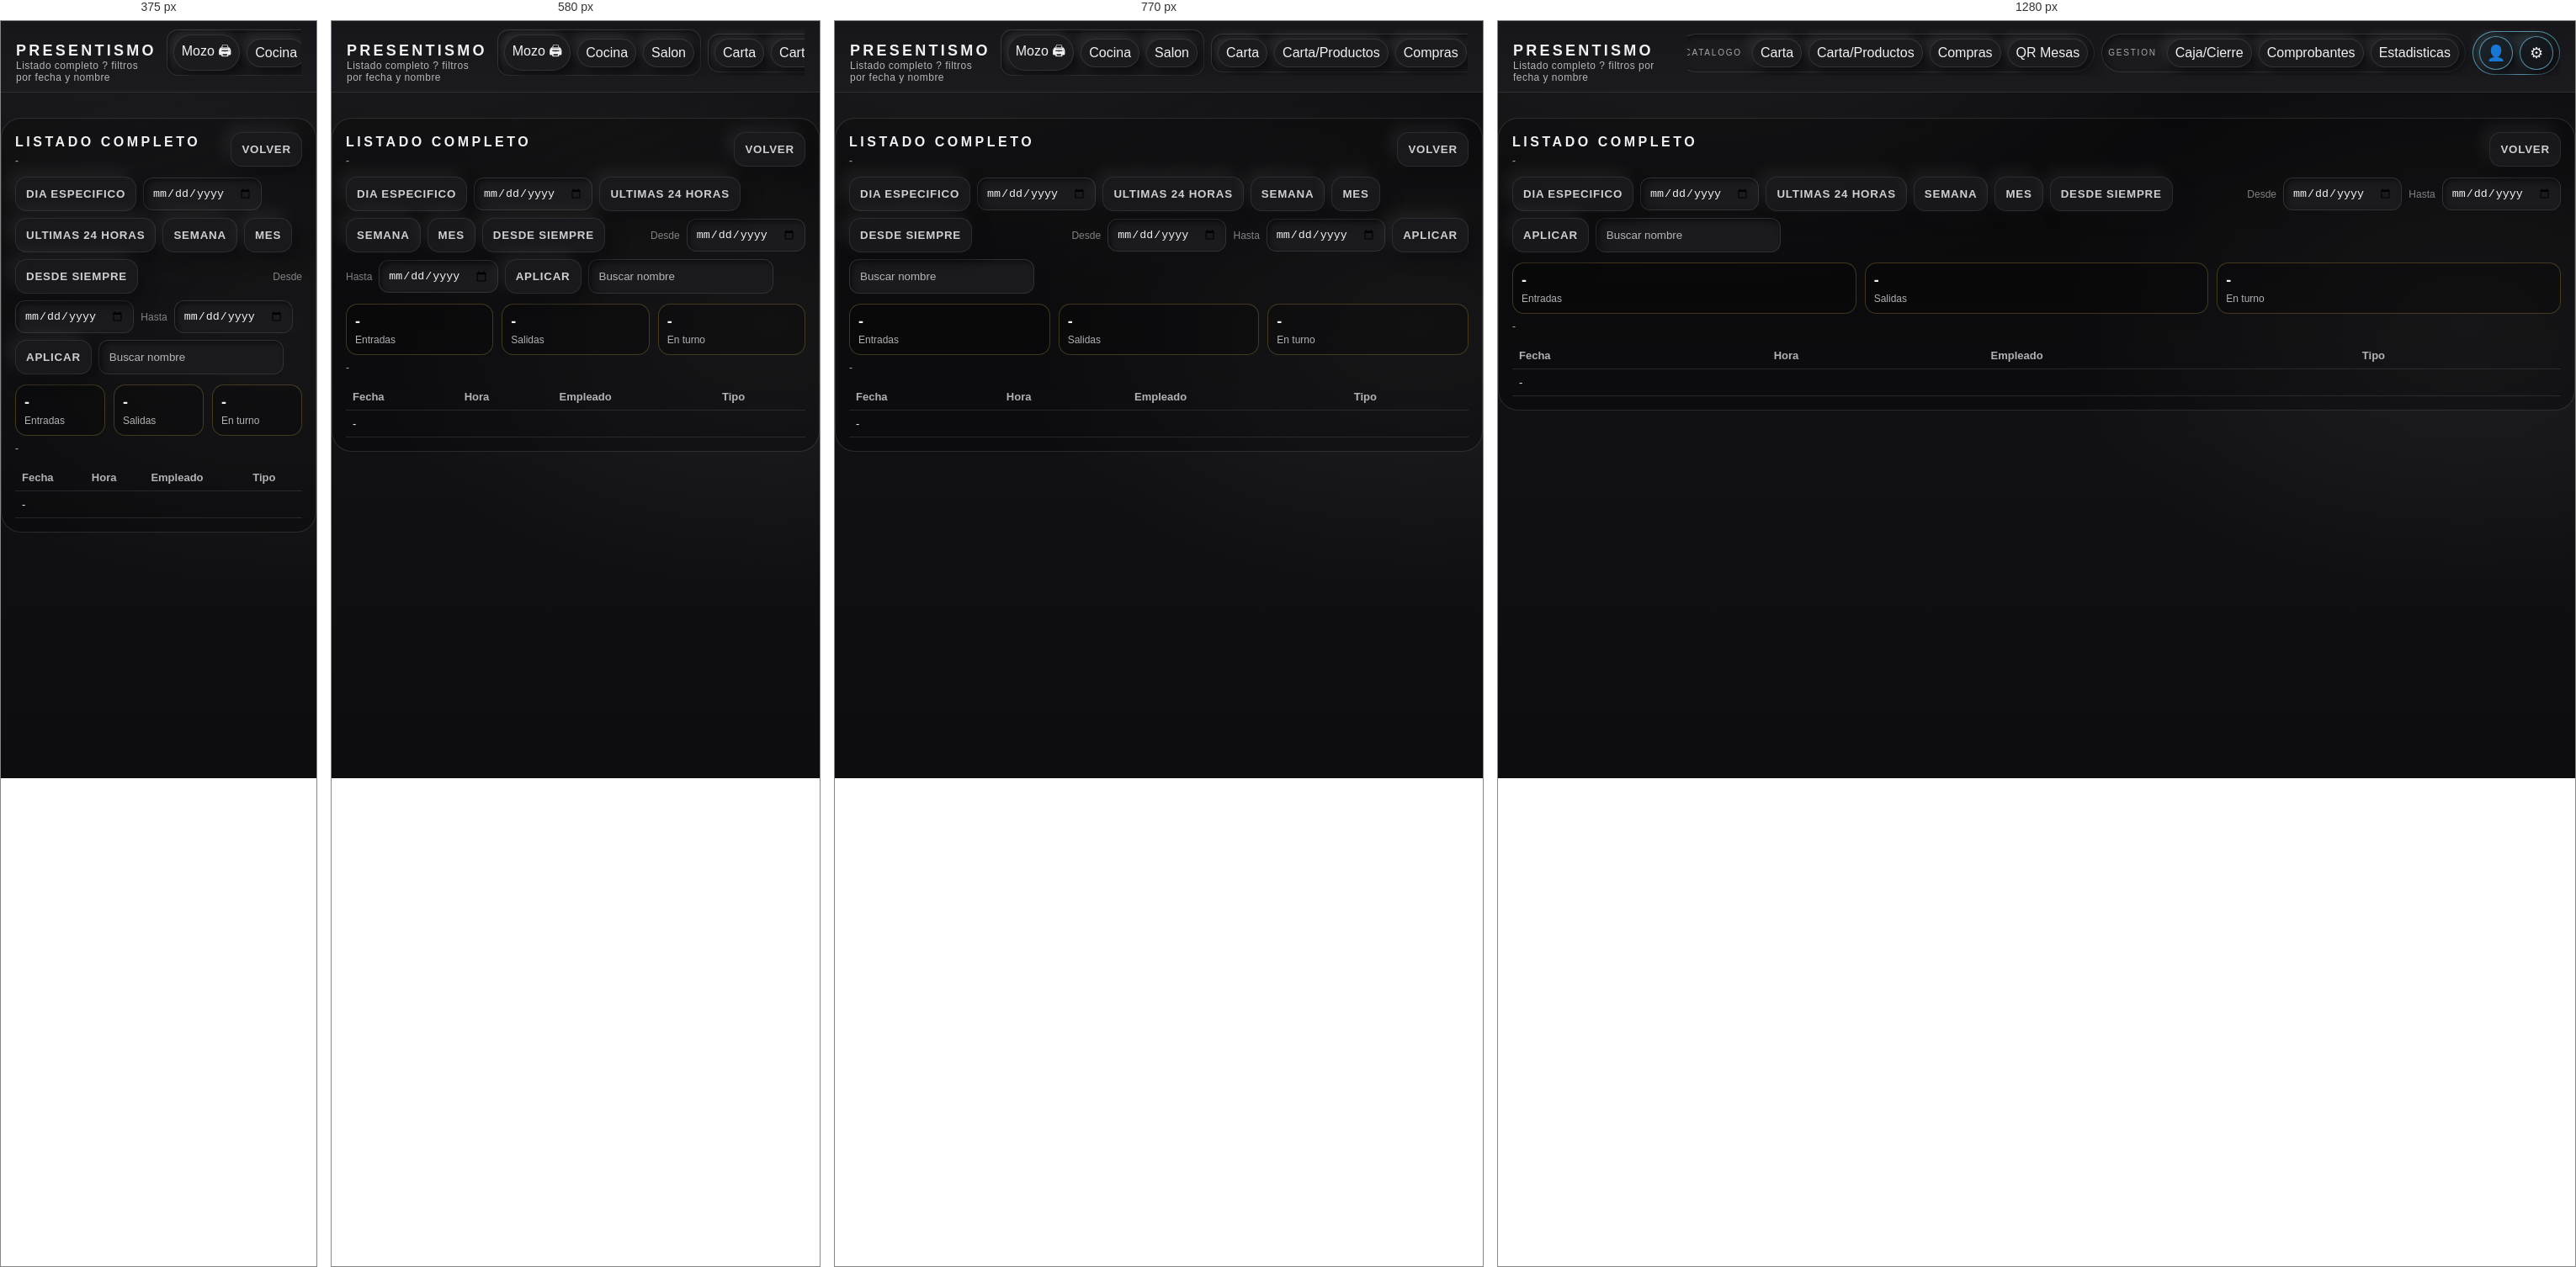
Rendered at 375 px, 580 px, 770 px and 1280 px, left to right.

<!-- file: admin_attendance.html -->
<!doctype html>
<html lang="es">
<head>
  <meta charset="utf-8"/>
  <meta name="viewport" content="width=device-width,initial-scale=1"/>
  <meta name="theme-color" content="#121212"/>
  <title>NEXA ? Presentismo</title>
  <link rel="stylesheet" href="/style.css"/>
  <style>
    body.statsFull .wrap{max-width:100%; padding-left:18px; padding-right:18px}
    .board{margin-top:12px; border-radius:24px; border:1px solid rgba(255,255,255,.12); background:rgba(0,0,0,.25); padding:16px}
    .boardHeader{display:flex; align-items:flex-end; justify-content:space-between; gap:10px}
    .boardTitle{font-size:16px; letter-spacing:.22em; text-transform:uppercase; font-weight:800}
    .boardSub{color:var(--muted); font-size:12px; margin-top:6px}
    .controls{display:flex; flex-wrap:wrap; gap:8px; align-items:center; margin-top:12px}
    .controls .btn.active{color:var(--neo-accent); box-shadow: inset 3px 3px 8px var(--neo-low), inset -3px -3px 8px var(--neo-hi)}
    .kpis{display:grid; gap:10px; grid-template-columns:repeat(3,1fr); margin-top:12px}
    .kpiBox{border:1px solid rgba(255,215,90,.22); border-radius:14px; padding:10px; background:rgba(0,0,0,.22)}
    .kpiVal{font-weight:900; font-size:18px}
    .kpiLbl{font-size:12px; color:var(--muted); margin-top:4px}
    table{width:100%; border-collapse:collapse; font-size:13px; margin-top:12px}
    th,td{padding:8px 8px; border-bottom:1px solid rgba(255,255,255,.10); text-align:left; vertical-align:top}
    th{color:var(--muted); font-weight:700}
    .right{text-align:right}
    .miniNote{font-size:12px; color:var(--muted); margin-top:8px}
  </style>
</head>
<body class="statsFull">
  <header class="top">
    <div class="wrap" style="display:flex; align-items:baseline; justify-content:space-between; gap:12px;">
      <div class="brand">
        <div>
          <h1>Presentismo</h1>
          <p>Listado completo ? filtros por fecha y nombre</p>
        </div>
      </div>
      <nav class="megaNav">
        <div class="navGroup">
          <div class="navLabel">Operacion</div>
          <a class="pill" href="/mozo_prints.html">Mozo &#128424;</a>
          <a class="pill" href="/cocina.html">Cocina</a>
          <a class="pill" href="/salon_pc.html">Salon</a>
        </div>
        <div class="navGroup">
          <div class="navLabel">Catalogo</div>
          <a class="pill" href="/menu.html">Carta</a>
          <a class="pill" href="/admin_productos.html">Carta/Productos</a>
          <a class="pill" href="/admin_proveedores.html">Compras</a>
          <a class="pill" href="/admin_qr.html">QR Mesas</a>
        </div>
        <div class="navGroup">
          <div class="navLabel">Gestion</div>
          <a class="pill" href="/admin_caja_test.html">Caja/Cierre</a>
          <a class="pill" href="/admin_fiscal_test.html">Comprobantes</a>
          <a class="pill" href="/admin_stats.html">Estadisticas</a>
        </div>
        <div class="navGroup navProfile navPerfil">
          <a class="pill icon" href="/profile.html" title="Usuarios" aria-label="Usuarios">&#128100;</a>
          <a class="pill icon" href="/config.html" title="Ajustes" aria-label="Ajustes">&#9881;</a>
        </div>
      </nav>
    </div>
  </header>

  <main class="wrap" style="padding:18px 0 40px;">
    <section class="board">
      <div class="boardHeader">
        <div>
          <div class="boardTitle">Listado completo</div>
          <div class="boardSub" id="rangeLabel">-</div>
        </div>
        <div>
          <button class="btn" id="btnBack" type="button">Volver</button>
        </div>
      </div>

      <div class="controls">
        <button class="btn" id="pDay" type="button">Dia especifico</button>
        <input class="input" id="dayPick" type="date" style="width:auto; padding:10px 10px"/>
        <button class="btn" id="p24" type="button">Ultimas 24 horas</button>
        <button class="btn" id="pWeek" type="button">Semana</button>
        <button class="btn" id="pMonth" type="button">Mes</button>
        <button class="btn" id="pAll" type="button">Desde siempre</button>
        <div style="flex:1"></div>
        <label class="mini muted">Desde</label>
        <input class="input" id="from" type="date" style="width:auto; padding:10px 10px"/>
        <label class="mini muted">Hasta</label>
        <input class="input" id="to" type="date" style="width:auto; padding:10px 10px"/>
        <button class="btn" id="pApply" type="button">Aplicar</button>
        <input id="attSearch" class="input" placeholder="Buscar nombre" style="max-width:220px"/>
      </div>

      <div class="kpis">
        <div class="kpiBox">
          <div class="kpiVal" id="attInCount">-</div>
          <div class="kpiLbl">Entradas</div>
        </div>
        <div class="kpiBox">
          <div class="kpiVal" id="attOutCount">-</div>
          <div class="kpiLbl">Salidas</div>
        </div>
        <div class="kpiBox">
          <div class="kpiVal" id="attActiveCount">-</div>
          <div class="kpiLbl">En turno</div>
        </div>
      </div>

      <div class="miniNote" id="attNote">-</div>
      <table>
        <thead>
          <tr>
            <th>Fecha</th>
            <th>Hora</th>
            <th>Empleado</th>
            <th>Tipo</th>
          </tr>
        </thead>
        <tbody id="attTableBody">
          <tr><td colspan="4" class="muted">-</td></tr>
        </tbody>
      </table>
    </section>
  </main>

  <script src="/app.js"></script>
  <script>
    const { connect, onState } = window.RestoApp || {};
    const  = window.$ || ((id)=>document.getElementById(id));
    window.$ = ;
    if(connect) connect("admin", "Admin");

    function ymd(d){
      const x = d || new Date();
      return x.toISOString().slice(0,10);
    }
    function addDays(iso, n){
      const x = new Date(iso + "T00:00:00");
      x.setDate(x.getDate() + n);
      return ymd(x);
    }
    function startOfWeekISO(iso){
      const x = new Date(iso + "T00:00:00");
      const day = (x.getDay() + 6) % 7;
      x.setDate(x.getDate() - day);
      return ymd(x);
    }
    function startOfMonth(iso){
      const x = new Date(iso + "T00:00:00");
      x.setDate(1);
      return ymd(x);
    }
    function setPresetActive(id){
      ["pDay","p24","pWeek","pMonth","pAll"].forEach(pid=>{
        const el = (pid);
        if(el) el.classList.toggle("active", pid === id);
      });
    }
    function setDates(from, to){
      if(("from")) ("from").value = from || "";
      if(("to")) ("to").value = to || "";
      renderAttendance(window.__db || null, getRange());
    }
    function getRange(){
      const from = (("from") && ("from").value) || "";
      const to = (("to") && ("to").value) || "";
      const preset = window.__preset || "range";
      return { from, to, preset };
    }

    function presetDay(){
      setPresetActive("pDay");
      window.__preset = "day";
      const d = (("dayPick") && ("dayPick").value) || ymd(new Date());
      setDates(d, d);
    }
    function preset24(){
      setPresetActive("p24");
      window.__preset = "24";
      const today = ymd(new Date());
      setDates(addDays(today, -1), today);
    }
    function presetWeek(){
      setPresetActive("pWeek");
      window.__preset = "week";
      const today = ymd(new Date());
      setDates(startOfWeekISO(today), today);
    }
    function presetMonth(){
      setPresetActive("pMonth");
      window.__preset = "month";
      const today = ymd(new Date());
      setDates(startOfMonth(today), today);
    }
    function presetAll(){
      setPresetActive("pAll");
      window.__preset = "all";
      if(("from")) ("from").value = "";
      if(("to")) ("to").value = "";
      renderAttendance(window.__db || null, getRange());
    }

    function renderAttendance(db, range){
      const label = ("rangeLabel");
      const note = ("attNote");
      const body = ("attTableBody");
      const inEl = ("attInCount");
      const outEl = ("attOutCount");
      const activeEl = ("attActiveCount");
      const q = (("attSearch") && ("attSearch").value || "").trim().toLowerCase();
      if(!label || !note || !body || !inEl || !outEl || !activeEl) return;
      if(!db){
        label.textContent = "-";
        note.textContent = "-";
        body.innerHTML = <tr><td colspan="4" class="muted">-</td></tr>;
        inEl.textContent = "-";
        outEl.textContent = "-";
        activeEl.textContent = "-";
        return;
      }
      const fromKey = (range && range.from) || "";
      const toKey = (range && range.to) || "";
      const attAll = (db.attendance || []).filter(a => {
        const dk = String(a.dateKey || "");
        if(!dk) return false;
        if(fromKey && dk < fromKey) return false;
        if(toKey && dk > toKey) return false;
        return true;
      });
      const empById = new Map(((db.people && db.people.employees) || []).map(e=>[e.id,e]));
      const lastByEmp = new Map();
      for(const a of attAll){
        if(!lastByEmp.has(a.employeeId)) lastByEmp.set(a.employeeId, a);
      }
      inEl.textContent = String(attAll.filter(a => a.type === "in").length);
      outEl.textContent = String(attAll.filter(a => a.type === "out").length);
      activeEl.textContent = String(Array.from(lastByEmp.values()).filter(a => a.type === "in").length);

      const rangeLabel = (range && range.preset === "all") ? "Desde siempre" : ((fromKey && toKey) ? (fromKey + " - " + toKey) : "Rango abierto");
      label.textContent = "Rango: " + rangeLabel;

      let listSource = attAll;
      if(q){
        listSource = listSource.filter(a=>{
          const emp = empById.get(a.employeeId);
          const name = (emp && (emp.name || emp.id)) || (a.employeeId || "");
          return String(name).toLowerCase().includes(q);
        });
      }

      const maxRows = 5000;
      let trimmed = false;
      if(listSource.length > maxRows){
        listSource = listSource.slice(0, maxRows);
        trimmed = true;
      }
      note.textContent = trimmed ? Mostrando las primeras  marcas. Usa filtros para acotar. : Total de marcas: ;

      const rows = listSource.map(a=>{
        const emp = empById.get(a.employeeId);
        const name = emp ? (emp.name || emp.id) : (a.employeeId || "Mozo");
        const dateKey = a.dateKey || "-";
        const hh = new Date(a.at || Date.now()).toLocaleTimeString("es-AR", {hour:"2-digit", minute:"2-digit"});
        const kind = (a.type === "in") ? "Entrada" : "Salida";
        return <tr><td></td><td></td><td></td><td></td></tr>;
      }).join("");
      body.innerHTML = rows || <tr><td colspan="4" class="muted">Sin marcas</td></tr>;
    }

    if(("pDay")) ("pDay").addEventListener("click", presetDay);
    if(("dayPick")) ("dayPick").addEventListener("change", presetDay);
    if(("p24")) ("p24").addEventListener("click", preset24);
    if(("pWeek")) ("pWeek").addEventListener("click", presetWeek);
    if(("pMonth")) ("pMonth").addEventListener("click", presetMonth);
    if(("pAll")) ("pAll").addEventListener("click", presetAll);
    if(("pApply")) ("pApply").addEventListener("click", ()=>{
      setPresetActive("");
      window.__preset = "range";
      renderAttendance(window.__db || null, getRange());
    });
    if(("attSearch")) ("attSearch").addEventListener("input", ()=>{
      renderAttendance(window.__db || null, getRange());
    });
    if(("btnBack")) ("btnBack").addEventListener("click", ()=>{ window.location.href = "/admin_stats.html"; });

    if(onState){
      onState((db)=>{
        window.__db = db;
        renderAttendance(db, getRange());
      });
    } else {
      renderAttendance(null, getRange());
    }

    presetMonth();
  </script>
</body>
</html>




/* @media block from style.css */
@media (max-width: 640px){
  .pwaInstallCard{
    left:12px;
    right:12px;
    bottom:12px;
    width:auto;
  }
  .appUpdateCard{
    left:12px;
    right:12px;
    bottom:12px;
    width:auto;
    transform:none;
  }
}

/* @media block from style.css */
@media (min-width: 980px){
  .grid{ grid-template-columns: 1.1fr .9fr; }
}

/* @media block from style.css */
@media (max-width: 900px){.kpis{grid-template-columns: repeat(2,minmax(0,1fr));}}

/* @media block from style.css */
@media (max-width: 900px){
  .cashMetricRow{grid-template-columns: repeat(2, minmax(0, 1fr));}
}

/* @media block from style.css */
@media (max-width: 1100px){
  .cashCountHalf{max-width:100%;}
}

/* @media block from style.css */
@media (max-width: 1200px){
  .cashCountSplit{grid-template-columns: 1fr;}
}

/* @media block from style.css */
@media (max-width: 900px){
  .splitPanels{grid-template-columns: 1fr;}
}

/* @media block from style.css */
@media (max-width: 860px){.tableGrid{grid-template-columns: repeat(3, minmax(0,1fr));}}

/* @media block from style.css */
@media (max-width: 520px){.tableGrid{grid-template-columns: repeat(2, minmax(0,1fr));}}

/* @media block from style.css */
@media (max-width: 980px){
  .kitchenLists{
    grid-template-columns: 1fr;
  }
}

/* @media block from style.css */
@media (max-width: 1100px){
  .salonLayout{
    grid-template-columns: minmax(0, 1fr);
    grid-template-rows: auto auto auto auto auto;
    grid-template-areas:
      "notice"
      "actions"
      "floor"
      "tools"
      "side";
  }
  .panelResizeHandle{display:none;}
  .salonPc .salonFloor .floorWrap{
    height: 60vh;
    min-height: 360px;
  }
  .salonSide{
    position:static;
    max-height:none;
    overflow:visible;
  }
}

/* @media block from style.css */
@media (max-width: 980px){
  .megaNav{justify-content:flex-start;}
  .navProfile{margin-left:0;}
  .navLabel{display:none;}
  .navGroup{border-radius:14px;}
}

/* @media block from style.css */
@media (max-width: 900px){
  .menuBoard{grid-template-columns: 1fr;}
}

/* @media block from style.css */
@media (max-width: 680px){
  .menuSidebar{padding:10px;}
  .menuSidebar #cats{
    display:grid;
    grid-template-columns: repeat(2, minmax(0, 1fr));
    gap:10px;
  }
  .menuSideTitle{
    grid-column: 1 / -1;
    margin-bottom:2px;
  }
  .menuCat{padding:12px;}
}

/* @media block from style.css */
@media (max-width: 1100px){
  .inventoryPage > .top + main.wrap.inventoryWrap{
    overflow:auto;
    scrollbar-width:none;
    -ms-overflow-style:none;
  }
  .inventoryPage > .top + main.wrap.inventoryWrap::-webkit-scrollbar{
    width:0;
    height:0;
  }
  .inventoryLayout{
    grid-template-columns: 1fr;
    flex:0 0 auto;
  }
  .inventorySidebar,
  .inventoryMain,
  .inventoryMain .panel,
  .inventorySidebar .panelBody,
  .inventoryMain .panelBody{
    min-height:auto;
    overflow:visible;
  }
  .inventoryPrice{min-width:120px;}
}

/* @media block from style.css */
@media (min-width: 1101px){
  html:has(body.salonPc),
  body.salonPc{
    height:100dvh;
    min-height:100dvh;
    overflow:hidden;
  }
  body.salonPc{
    display:grid;
    grid-template-rows:auto minmax(0, 1fr);
  }
  body.salonPc .top{
    min-height:0;
  }
  body.salonPc .salonWrap{
    height:calc(100dvh - var(--app-top-height));
    min-height:0;
    padding:10px 12px 12px;
    overflow:hidden;
  }
  body.salonPc .salonLayout{
    height:100%;
    min-height:0;
    gap:10px;
    grid-template-rows:auto minmax(0, 1fr);
    grid-template-areas:
      "notice notice notice"
      "actions floor side";
  }
  body.salonPc .kitchenNotice:empty,
  body.salonPc .kitchenNotice[style*="display:none"]{
    display:none !important;
  }
  body.salonPc .salonActions,
  body.salonPc .salonFloor,
  body.salonPc .salonSide{
    min-height:0;
    height:100%;
  }
  body.salonPc .salonActions,
  body.salonPc .salonSide{
    overflow:auto;
    scrollbar-width:none;
    -ms-overflow-style:none;
  }
  body.salonPc .salonActions::-webkit-scrollbar,
  body.salonPc .salonSide::-webkit-scrollbar{
    width:0;
    height:0;
  }
  body.salonPc .salonSide{
    position:relative;
    top:auto;
    max-height:none;
  }
  body.salonPc .salonFloor{
    min-height:0;
    padding:10px;
  }
  body.salonPc .salonFloor .floorWrap{
    flex:1 1 auto;
    height:auto;
    min-height:0;
    max-height:none;
    border-radius:16px;
  }
  body.salonPc .salonFloor > .mini{
    display:none;
  }
  body.salonPc .salonOrder{
    min-height:0;
    flex:1 1 auto;
    overflow:hidden;
  }
  body.salonPc #menu{
    flex:1 1 auto;
    min-height:0;
    overflow:auto;
    scrollbar-width:none;
    -ms-overflow-style:none;
  }
  body.salonPc #menu::-webkit-scrollbar{
    width:0;
    height:0;
  }
}